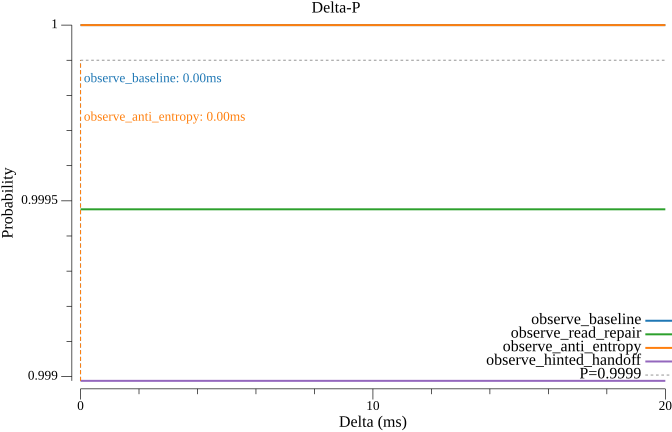

Data behind this chart, as committed beside it:
delta_ms, observe_baseline, observe_read_repair, observe_anti_entropy, observe_hinted_handoff
0.000000, 1, 0.9995, 1, 0.999
1, 1, 0.9995, 1, 0.999
2, 1, 0.9995, 1, 0.999
3, 1, 0.9995, 1, 0.999
4, 1, 0.9995, 1, 0.999
5, 1, 0.9995, 1, 0.999
6, 1, 0.9995, 1, 0.999
7, 1, 0.9995, 1, 0.999
8, 1, 0.9995, 1, 0.999
9, 1, 0.9995, 1, 0.999
10, 1, 0.9995, 1, 0.999
11, 1, 0.9995, 1, 0.999
12, 1, 0.9995, 1, 0.999
13, 1, 0.9995, 1, 0.999
14, 1, 0.9995, 1, 0.999
15, 1, 0.9995, 1, 0.999
16, 1, 0.9995, 1, 0.999
17, 1, 0.9995, 1, 0.999
18, 1, 0.9995, 1, 0.999
19, 1, 0.9995, 1, 0.999
20, 1, 0.9995, 1, 0.999
